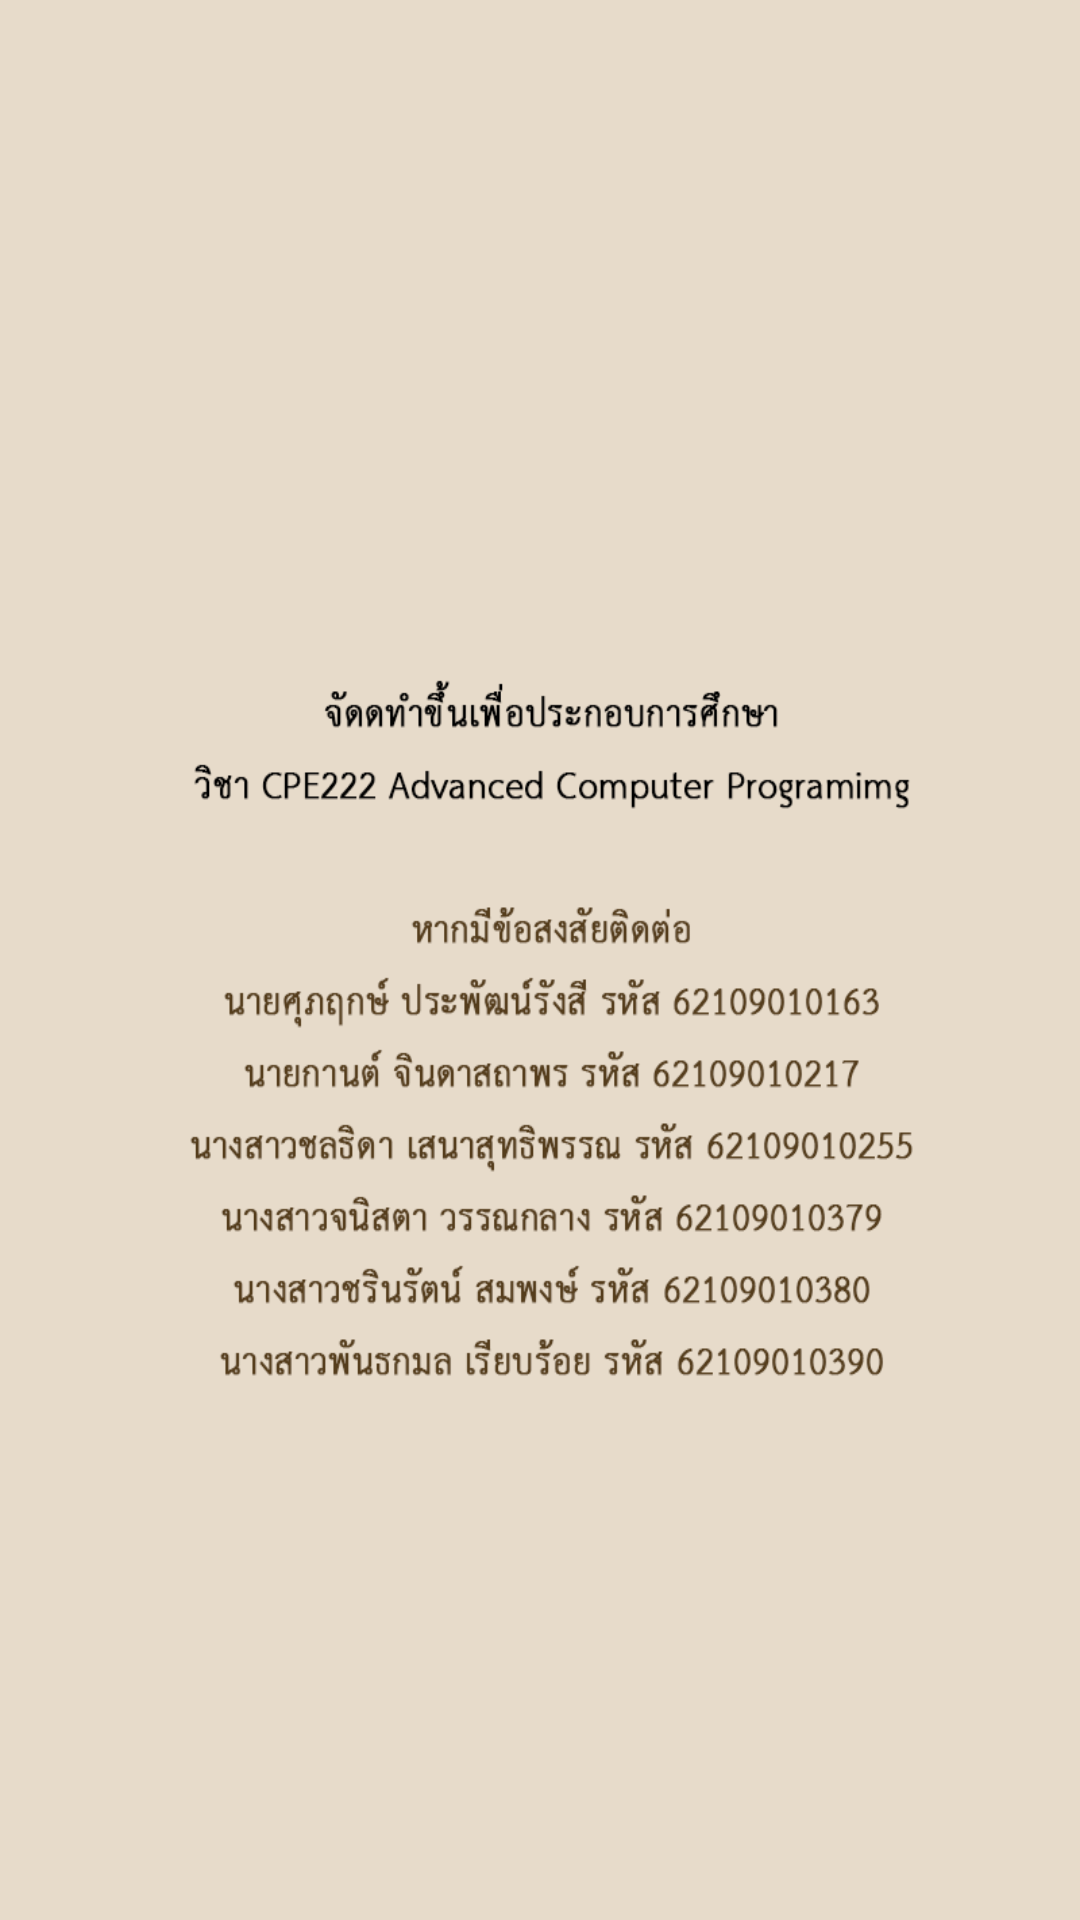

The Android layout XML behind this screen, and the referenced resources:
<!-- AndroidManifest.xml: application theme AppTheme -->
<!-- res/layout/fragment_credit.xml -->
<?xml version="1.0" encoding="utf-8"?>
<LinearLayout xmlns:android="http://schemas.android.com/apk/res/android"
    xmlns:app="http://schemas.android.com/apk/res-auto"
    xmlns:tools="http://schemas.android.com/tools"
    android:layout_width="match_parent"
    android:layout_height="match_parent"
    android:background="@drawable/help">

    <TextView
        android:id="@+id/textView"
        android:layout_width="match_parent"
        android:layout_height="match_parent"
        android:layout_marginTop="50dp"
        android:padding="15dp"
        android:textSize="15dip"

        tools:layout_editor_absoluteX="102dp"
        tools:layout_editor_absoluteY="149dp" />

</LinearLayout>
<!-- resources referenced by this layout -->
<resources>
  <!-- drawable help: png bitmap (drawable, 47575 bytes) -->
  <style name="AppTheme" parent="Theme.AppCompat.Light.DarkActionBar">
          
          <item name="colorPrimary">#8B7765</item>
          <item name="colorPrimaryDark">#8B7765</item>
          <item name="colorAccent">#EECFA1</item>
      </style>
</resources>
